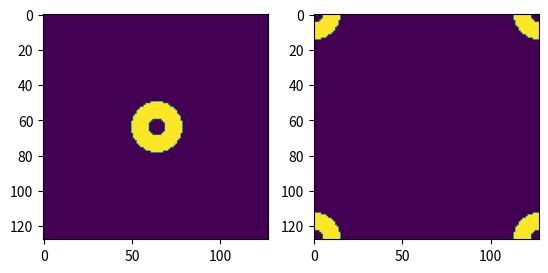

This chart was generated by the following Python code:
# -*- coding: utf-8 -*-
"""
Created on Thu Mar 28 17:08:02 2019

this script verifies the construction of a bandpass filter

Editor:
[redacted]
    STIM Laboratory
"""
#%%
import numpy as np
import matplotlib.pyplot as plt

#%%
def BPF(halfgrid, simRes, NA_in, NA_out):
    #create a bandpass filter
    #change coordinates into frequency domain
        
    df = 1/(halfgrid*2)
    
    iv, iu = np.meshgrid(np.arange(0, simRes, 1), np.arange(0, simRes, 1))
    
    u = np.zeros(iu.shape)
    v = np.zeros(iv.shape)
    
    #initialize the filter as All Pass
    BPF = np.ones(iv.shape)
    
    idex1, idex2 = np.where(iu <= simRes/2)
    u[idex1, idex2] = iu[idex1, idex2]
    
    idex1, idex2 = np.where(iu > simRes/2)
    u[idex1, idex2] = iu[idex1, idex2] - simRes +1
    
    u *= df
    
    idex1, idex2 = np.where(iv <= simRes/2)
    v[idex1, idex2] = iv[idex1, idex2]
    
    idex1, idex2 = np.where(iv > simRes/2)
    v[idex1, idex2] = iv[idex1, idex2] - simRes +1
    
    v *= df
    
    magf = np.sqrt(u ** 2 + v ** 2)
    
    #block lower frequency
    idex1, idex2 = np.where(magf < NA_in / lambDa)
    BPF[idex1, idex2] = 0
    #block higher frequency
    idex1, idex2 = np.where(magf > NA_out / lambDa)
    BPF[idex1, idex2] = 0
    
    return BPF

#%%
# specify the detailed parameters to build the bandpass filter
lambDa = 1
k = 2 * np.pi / lambDa
NA_in = 0.3
NA_out = 0.9
res = 128
padding = 0
fov = 16

simRes = res * (2 * padding + 1)
halfgrid = np.ceil(fov / 2) * (padding * 2 + 1)

bpf_truth = BPF(halfgrid, simRes, NA_in, NA_out)

#%%
# basically, a bandpass filter is just a circular mask
# with inner and outer diamater specified by the 
# in and out NA
f_x = np.fft.fftfreq(res, fov/res)

fx, fy = np.meshgrid(f_x, f_x)

fxfy = np.sqrt(fx ** 2 + fy ** 2)

bpf_test = np.zeros((res, res))

mask_out = fxfy <= NA_out
mask_in = fxfy > NA_in

mask = np.logical_and(mask_out, mask_in)

bpf_test[mask] = 1

#%%
plt.figure()
plt.subplot(121)
plt.imshow(np.fft.fftshift(bpf_test))
plt.subplot(122)
plt.imshow(bpf_truth)